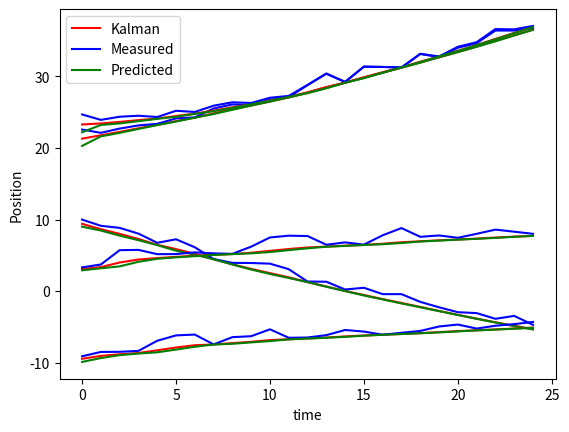

Here is the Python script that generated this plot:
import numpy as np
from numpy.linalg import inv
from numpy import random
import matplotlib.pyplot as plt

x_observations = np.array([20])
y_observations = np.array([10])
vx_observations = np.array([2.8])
vy_observations = np.array([-10])
z = np.c_[x_observations,y_observations, vx_observations,vy_observations]
# Initial Conditions
a = [1,1]  # Acceleration
t = 0.1  # Difference in time

# Process / Estimation Errors
error_est_x = 20 # Uncertainty in prediction
error_est_y = 10
error_est_vx = 5
error_est_vy = 5

# Observation/measurement Errors
error_obs_x = 25
error_obs_y = 15  # Uncertainty in the measurement
error_obs_vx = 6
error_obs_vy = 4

def prediction2d(x,y,vx,vy, t, a):
    A = np.array([[1,0,t,0],
                  [0, 1,0,t],
                  [0,0,1,0],[0,0,0,1]])
    X = np.array([[x,y,
                  vx,vy]])
    B = np.array([0.5 * t ** 2,0.5 * t ** 2,t,t])
    a=np.array([a,a]).reshape(1,4)
    X=np.array(X).reshape(1,4)
    X_prime = A.dot(X.T)+ (B*a).T
    return X_prime


def covariance2d(sigmax, sigmay,sigmavx, sigmavy,):
    sigma=np.array([sigmax,sigmay,sigmavx,sigmavy])
    cov_matrix = sigma.dot(np.eye(4,4))
    cov_matrix=cov_matrix*np.eye(4,4)
    return (cov_matrix)


# Initial Estimation/Process Covariance Matrix
P = covariance2d(error_est_x, error_est_y,
                error_est_vx, error_est_vy)
A = np.array([[1,0,t,0],
              [0, 1,0,t],
              [0,0,1,0],[0,0,0,1]])

# Initial State Matrix
X = np.array([[z[0][0]],
              [z[0][1]],
              [z[0][2]],
              [z[0][3]]])
predicted_values=[]
measured_values=[]
kalman_values=[]
n = len(z[0])
iter=25
for i in range(0,iter):
    X = prediction2d(X[0][0], X[1][0] ,X[2][0], X[3][0], t, a)
    predicted_values.append(X)

    # set off-diagonal terms to 0.
    P = np.diag(np.diag(A.dot(P).dot(A.T)))

    # Calculating the Kalman Gain
    H = np.identity(n)
    R = covariance2d(error_obs_x, error_obs_y,
            error_obs_vx, error_obs_vy) #measurement/Observation covariance matrix
    S = H.dot(P).dot(H.T) + R
    K = P.dot(H).dot(inv(S))
    # Reshape the new data into the measurement space.
    data = np.array([[X[0,0] + abs(random.randn(1)[0])], [X[1,0] +\
      abs(random.randn(1)[0])],
      [X[2,0] + abs(random.randn(1)[0])], [X[3,0] +\
        abs(random.randn(1)[0])]])
    Y = H.dot(data).reshape(n, -1)
    measured_values.append(Y)
    # Update the State Matrix
    # Combination of the predicted state, measured values, covariance matrix and Kalman Gain
    X = X + K.dot(Y -H.dot(X))
    kalman_values.append(X)
    # Update Process Covariance Matrix
    P = (np.identity(len(K)) - K.dot(H)).dot(P)

kalman_values=np.array(kalman_values).reshape(iter,4)
measured_values=np.array(measured_values).reshape(iter,4)
predicted_values=np.array(predicted_values).reshape(iter,4)
kalman_values_x=[kalman_values[i][0] for i in range(0,kalman_values.shape[0])]
kalman_values_y=[kalman_values[i][1] for i in range(0,kalman_values.shape[0])]
kalman_values_vx=[kalman_values[i][2] for i in range(0,kalman_values.shape[0])]
kalman_values_vy=[kalman_values[i][3] for i in range(0,kalman_values.shape[0])]
measured_values_x=[measured_values[i][0] for i in range(0,measured_values.shape[0])]
measured_values_y=[measured_values[i][1] for i in range(0,measured_values.shape[0])]
measured_values_vx=[measured_values[i][2] for i in range(0,measured_values.shape[0])]
measured_values_vy=[measured_values[i][3] for i in range(0,measured_values.shape[0])]
predicted_values_x=[predicted_values[i][0] for i in range(0,predicted_values.shape[0])]
predicted_values_y=[predicted_values[i][1] for i in range(0,predicted_values.shape[0])]
predicted_values_vx=[predicted_values[i][2] for i in range(0,predicted_values.shape[0])]
predicted_values_vy=[predicted_values[i][3] for i in range(0,predicted_values.shape[0])]

kalman_pos= np.sqrt(np.power(kalman_values_x, 2)+np.power(kalman_values_y, 2))
measured_pos= np.sqrt(np.power(measured_values_x, 2)+np.power(measured_values_y, 2))
predicted_pos= np.sqrt(np.power(predicted_values_x, 2)+np.power(predicted_values_y, 2))
plt.plot([i for i in range(0,iter)],kalman_values_x,'r',measured_values_x,'b',predicted_values_x,'g')
plt.xlabel("time")
plt.ylabel("Position in X direction")
plt.legend(("Kalman","Measured","Predicted"))
plt.show()
plt.plot([i for i in range(0,iter)],kalman_values_y,'r',measured_values_y,'b',predicted_values_y,'g')
plt.xlabel("time")
plt.ylabel("Position in Y direction")
plt.legend(("Kalman","Measured","Predicted"))
plt.show()
plt.plot([i for i in range(0,iter)],kalman_values_vx,'r',measured_values_vx,'b',predicted_values_vx,'g')
plt.xlabel("time")
plt.ylabel("Velocity in X direction")
plt.legend(("Kalman","Measured","Predicted"))
plt.show()
plt.plot([i for i in range(0,iter)],kalman_values_vy,'r',measured_values_vy,'b',predicted_values_vy,'g')
plt.xlabel("time")
plt.ylabel("Velocity in Y direction")
plt.legend(("Kalman","Measured","Predicted"))
plt.show()

plt.plot([i for i in range(0,iter)],kalman_pos,'r',measured_pos,'b',predicted_pos,'g')
plt.xlabel("time")
plt.ylabel("Position")
plt.legend(("Kalman","Measured","Predicted"))
plt.show()
